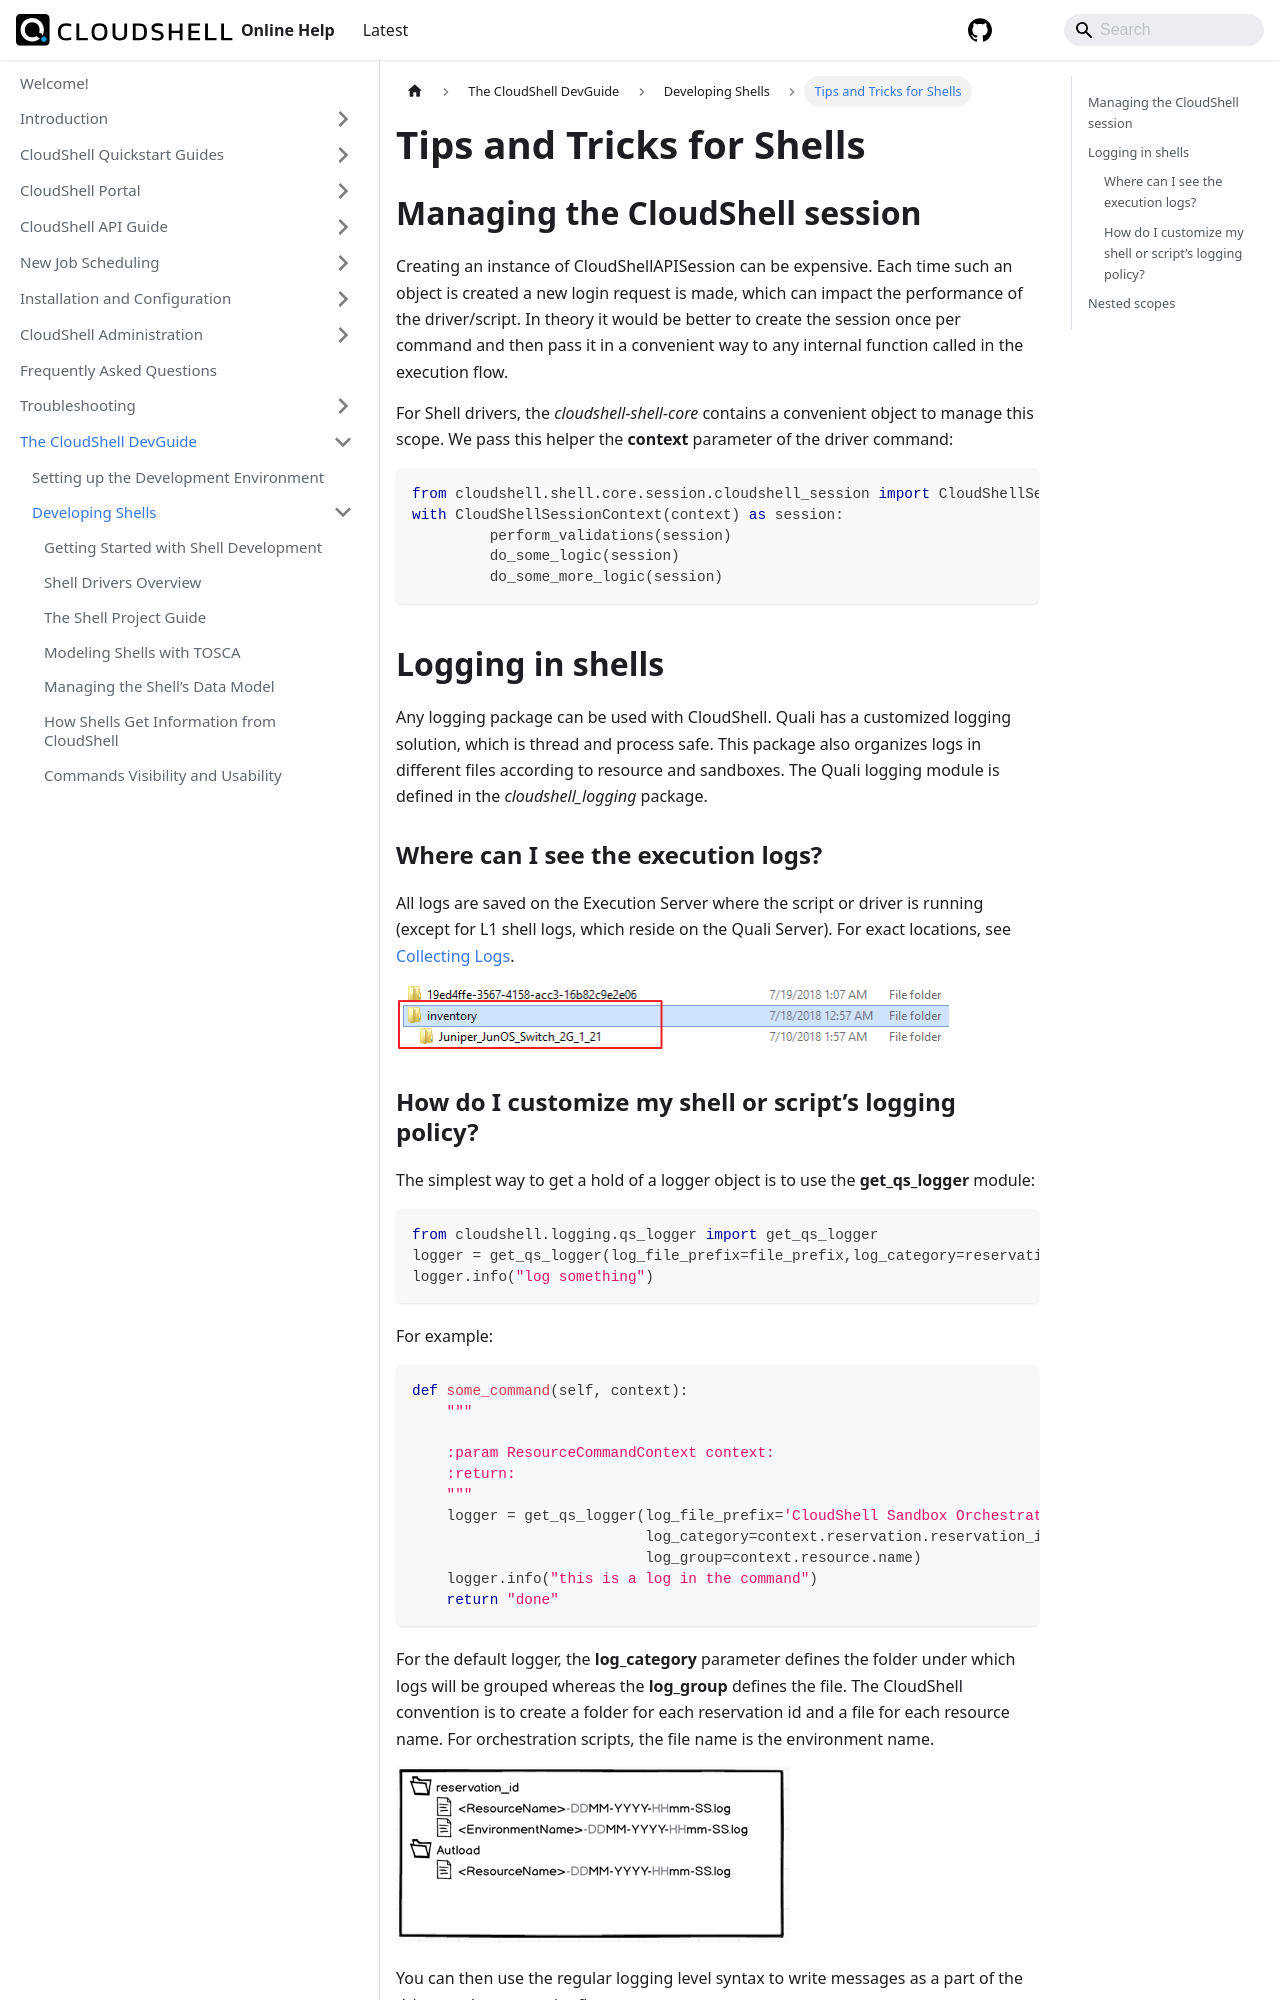

repository: QualiSystems/cloudshell-help · page: devguide/developing-shells/tips-and-tricks-for-shells.html · generator: docusaurus

---
sidebar_position: 15
---

# Tips and Tricks for Shells

## Managing the CloudShell session

Creating an instance of CloudShellAPISession can be expensive. Each time such an object is created a new login request is made, which can impact the performance of the driver/script. In theory it would be better to create the session once per command and then pass it in a convenient way to any internal function called in the execution flow.

For Shell drivers, the *cloudshell-shell-core* contains a convenient object to manage this scope. We pass this helper the **context** parameter of the driver command:

```python
from cloudshell.shell.core.session.cloudshell_session import CloudShellSessionContext
with CloudShellSessionContext(context) as session:
         perform_validations(session)
         do_some_logic(session)
         do_some_more_logic(session)
```

## Logging in shells

Any logging package can be used with CloudShell. Quali has a customized logging solution, which is thread and process safe. This package also organizes logs in different files according to resource and sandboxes. The Quali logging module is defined in the *cloudshell\_logging* package.

### Where can I see the execution logs?

All logs are saved on the Execution Server where the script or driver is running (except for L1 shell logs, which reside on the Quali Server). For exact locations, see [Collecting Logs](../../troubleshooting/troubleshooting-overview/collecting-logs.md).

![Log Structure](/Images/Devguide-shells/Shells-Tips-and-Tricks_553x66.png)
